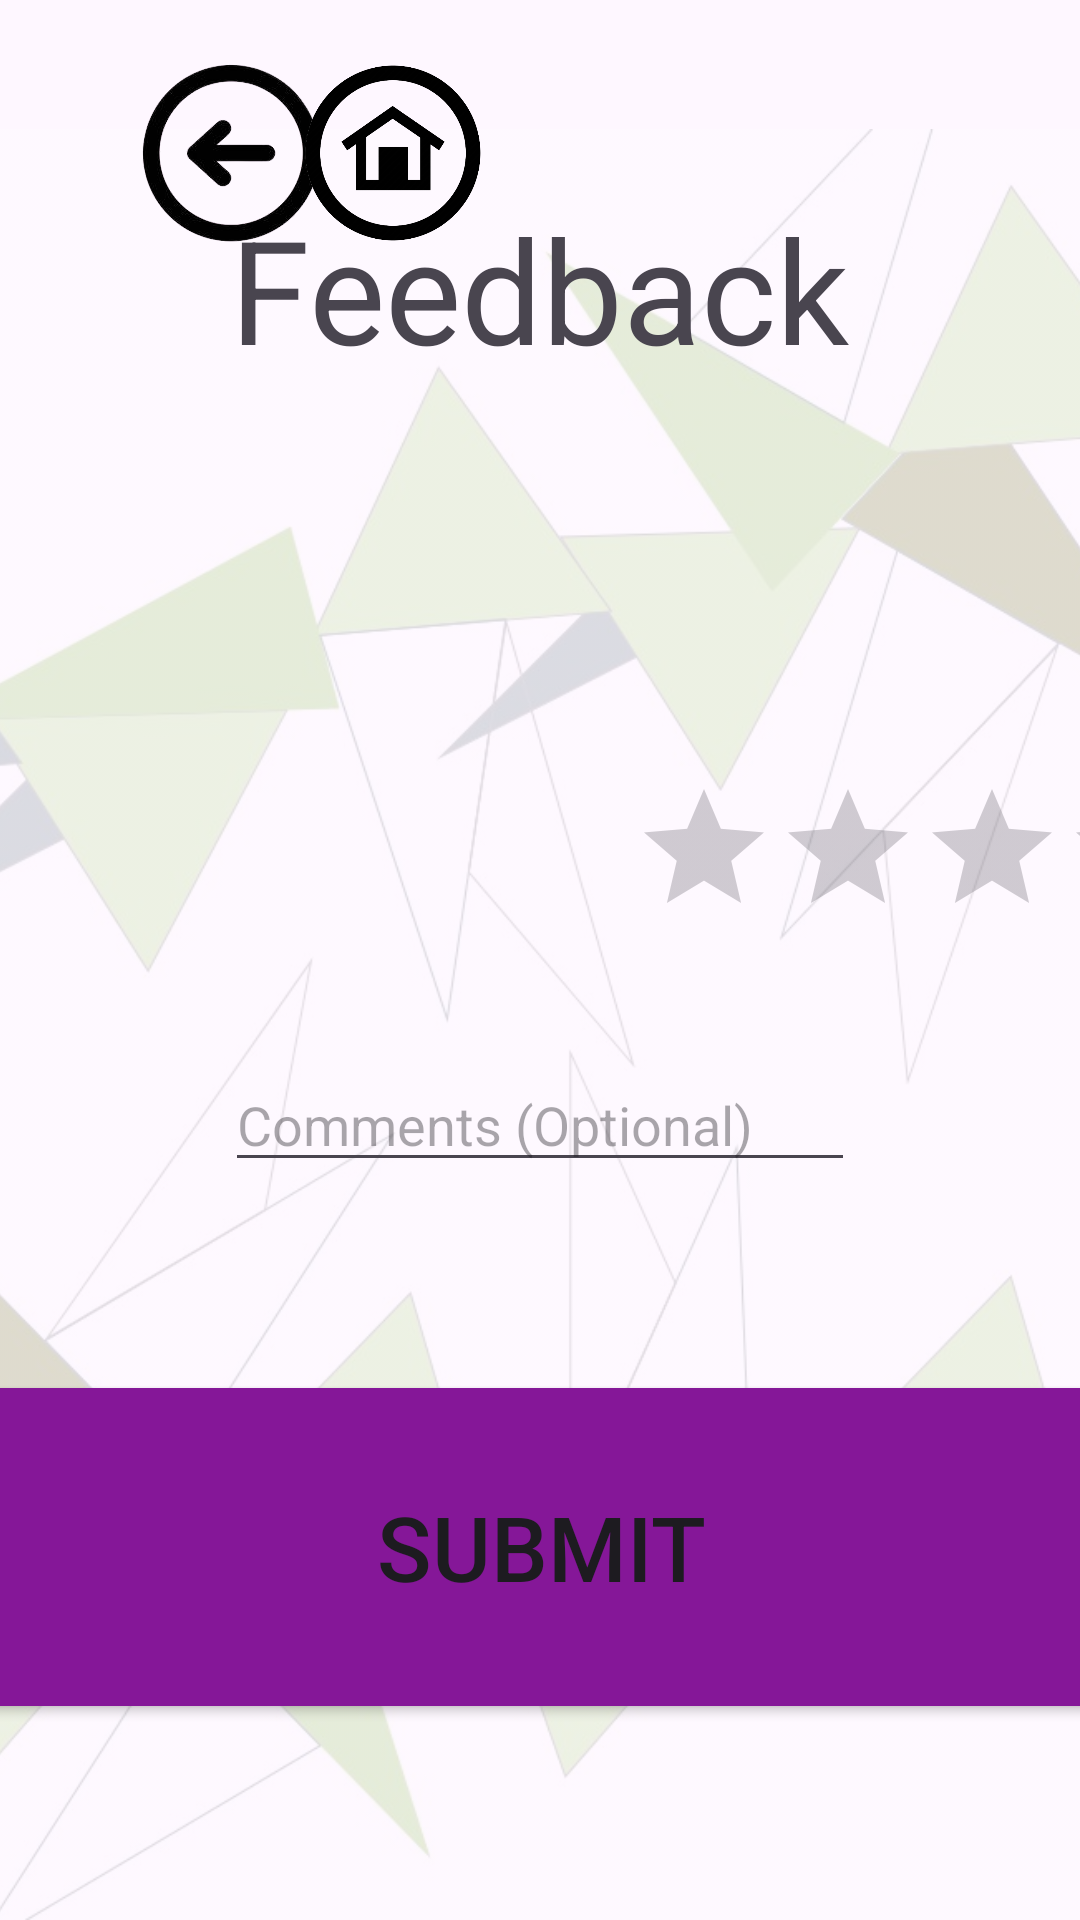

Layout XML and referenced resources for this Android screen:
<!-- AndroidManifest.xml: application theme Theme.Final_Year_Project -->
<!-- res/layout/activity_feedback.xml -->
<?xml version="1.0" encoding="utf-8"?>
<androidx.constraintlayout.widget.ConstraintLayout xmlns:android="http://schemas.android.com/apk/res/android"
    xmlns:app="http://schemas.android.com/apk/res-auto"
    xmlns:tools="http://schemas.android.com/tools"
    android:layout_width="match_parent"
    android:layout_height="match_parent"
    tools:context=".FeedbackActivity">


    <ImageView
        android:id="@+id/imageView3"
        android:layout_width="966dp"
        android:layout_height="597dp"
        android:alpha="0.2"
        android:scaleType="centerCrop"
        app:layout_constraintBottom_toBottomOf="parent"
        app:layout_constraintDimensionRatio="H,3:5"
        app:layout_constraintEnd_toEndOf="parent"
        app:layout_constraintStart_toStartOf="parent"
        app:srcCompat="@drawable/background" />


    <TextView
        android:id="@+id/tvFeedback"
        android:layout_width="wrap_content"
        android:layout_height="wrap_content"
        android:layout_marginTop="64dp"
        android:text="Feedback"
        android:textSize="48sp"

        app:layout_constraintEnd_toEndOf="parent"
        app:layout_constraintHorizontal_bias="0.498"
        app:layout_constraintStart_toStartOf="parent"
        app:layout_constraintTop_toTopOf="parent" />

    <RatingBar
        android:id="@+id/ratingBar"
        android:layout_width="wrap_content"
        android:layout_height="wrap_content"
        android:numStars="5"
        android:rating="0"
        android:stepSize="1"

        app:layout_constraintBottom_toBottomOf="parent"
        app:layout_constraintEnd_toEndOf="@+id/imageView3"
        app:layout_constraintHorizontal_bias="0.498"
        app:layout_constraintStart_toStartOf="parent"
        app:layout_constraintTop_toTopOf="@+id/imageView3"
        app:layout_constraintVertical_bias="0.4" />

    <Button
        android:id="@+id/buttonSubmit"
        android:layout_width="425dp"
        android:layout_height="118dp"
        android:layout_marginStart="32dp"
        android:layout_marginEnd="32dp"
        android:text="Submit"
        android:textSize="30sp"
        app:layout_constraintBottom_toBottomOf="parent"
        app:layout_constraintEnd_toEndOf="parent"
        app:layout_constraintHorizontal_bias="0.501"
        android:backgroundTint="#851798"
        android:color="#ff6750a4"
        app:layout_constraintStart_toStartOf="parent"
        app:layout_constraintTop_toTopOf="parent"
        app:layout_constraintVertical_bias="0.875" />

    <ImageView
        android:id="@+id/ivBack"
        android:layout_width="82dp"
        android:layout_height="60dp"
        android:adjustViewBounds="true"
        android:clickable="true"
        android:text="Back"
        android:textSize="18sp"
        app:layout_constraintBottom_toBottomOf="parent"
        app:layout_constraintDimensionRatio="H,1:3"
        app:layout_constraintEnd_toEndOf="@+id/imageView3"
        app:layout_constraintHorizontal_bias="0.062"
        app:layout_constraintStart_toStartOf="parent"
        app:layout_constraintTop_toTopOf="parent"
        app:layout_constraintVertical_bias="0.036"
        app:srcCompat="@drawable/back"></ImageView>

    <ImageView
        android:id="@+id/ivHome"
        android:layout_width="82dp"
        android:layout_height="60dp"
        android:clickable="true"
        android:contentDescription="Home Button"
        android:onClick="goToHome"
        android:text="Home"
        android:textSize="18sp"
        app:layout_constraintBottom_toBottomOf="parent"
        app:layout_constraintEnd_toEndOf="@+id/imageView3"
        app:layout_constraintHorizontal_bias="0.155"
        app:layout_constraintStart_toStartOf="parent"
        app:layout_constraintTop_toTopOf="parent"
        app:layout_constraintVertical_bias="0.036"
        app:srcCompat="@drawable/home"></ImageView>

    <EditText
        android:id="@+id/editTextComments"
        android:layout_width="wrap_content"
        android:layout_height="wrap_content"
        android:ems="10"
        android:hint="Comments (Optional)"
        android:inputType="text"
        app:layout_constraintBottom_toBottomOf="parent"
        app:layout_constraintEnd_toEndOf="parent"
        app:layout_constraintStart_toStartOf="parent"
        app:layout_constraintTop_toTopOf="parent"
        app:layout_constraintVertical_bias="0.589" />

</androidx.constraintlayout.widget.ConstraintLayout>
<!-- resources referenced by this layout -->
<resources>
  <!-- drawable back: png bitmap (drawable, 16916 bytes) -->
  <!-- drawable background: png bitmap (drawable, 146633 bytes) -->
  <!-- drawable home: png bitmap (drawable, 40918 bytes) -->
  <style name="Theme.Final_Year_Project" parent="Base.Theme.Final_Year_Project" />
  <style name="Base.Theme.Final_Year_Project" parent="Theme.Material3.DayNight.NoActionBar">
          
          
      </style>
</resources>
